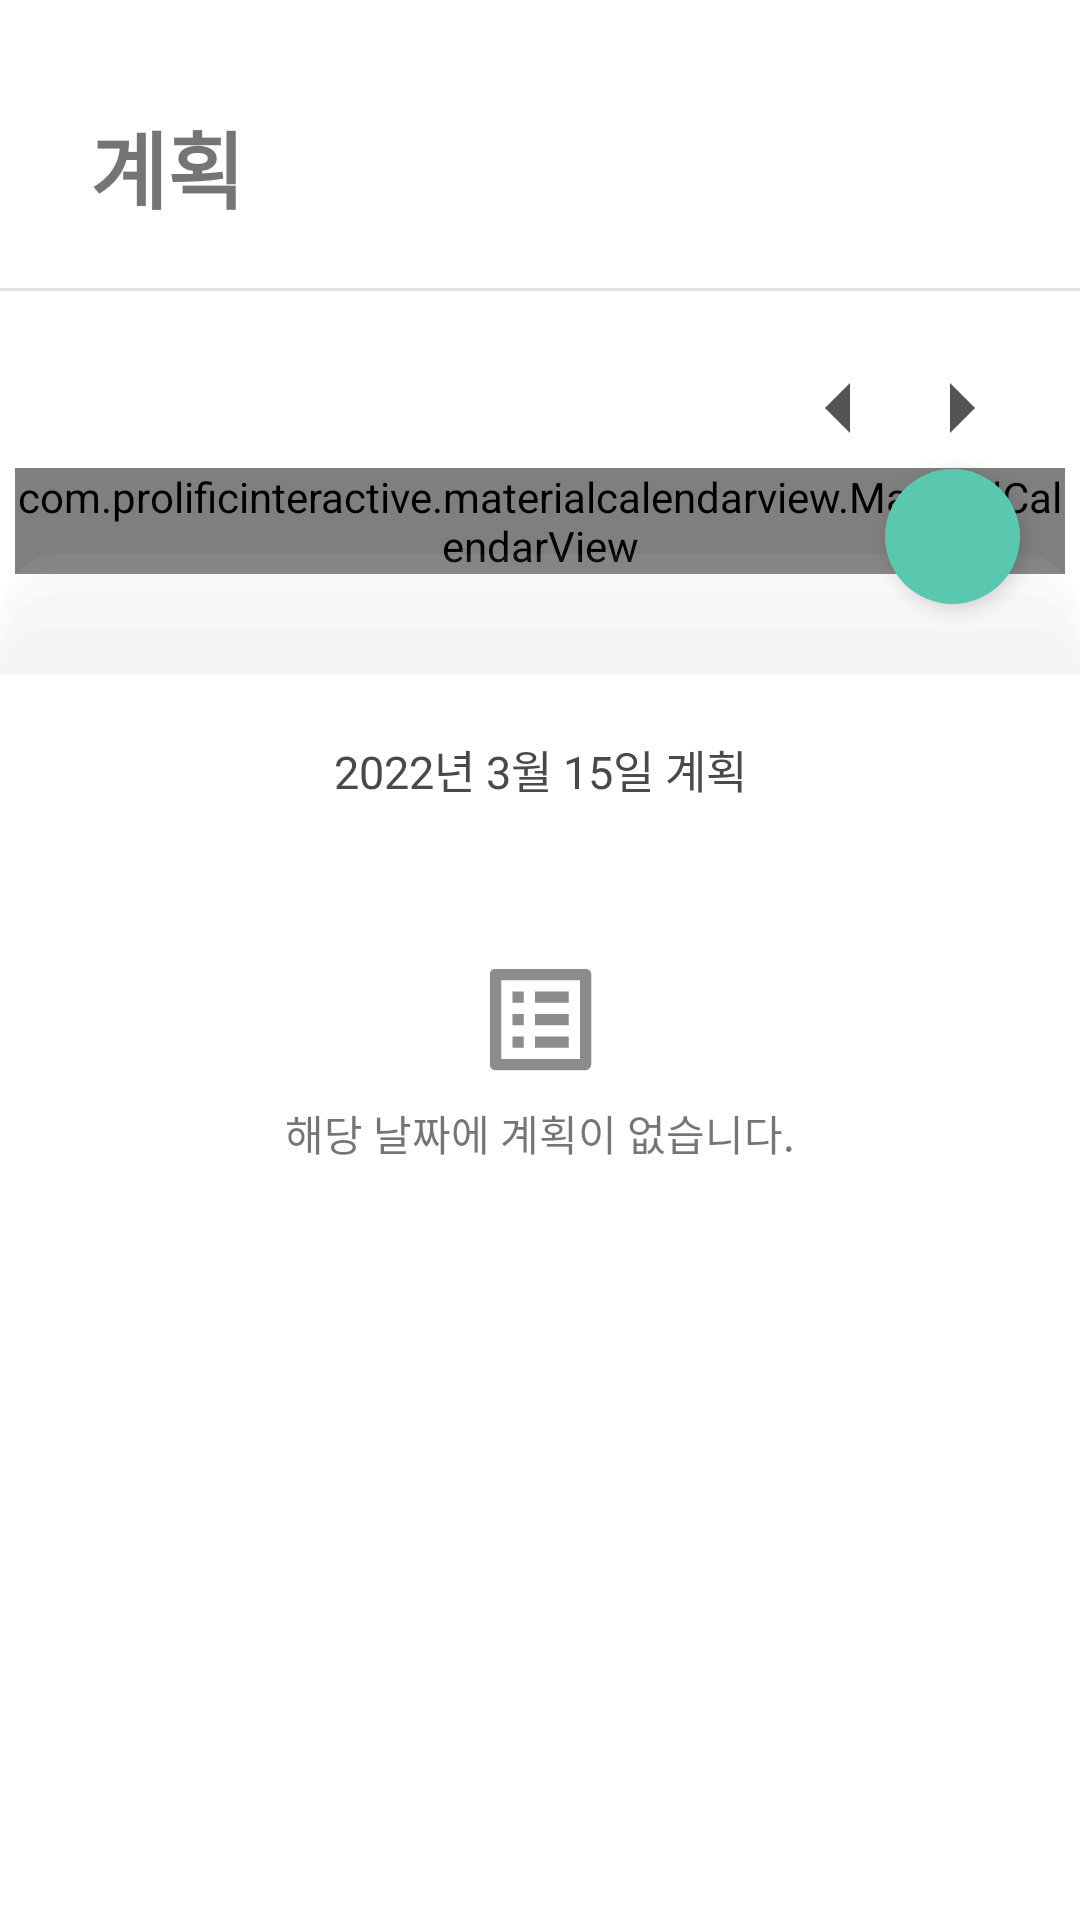

Android layout source for this screen:
<!-- AndroidManifest.xml: application theme Theme.MorningIsMiracle -->
<!-- res/layout/fragment_plan.xml -->
<?xml version="1.0" encoding="utf-8"?>
<layout xmlns:android="http://schemas.android.com/apk/res/android"
    xmlns:app="http://schemas.android.com/apk/res-auto"
    xmlns:tools="http://schemas.android.com/tools">

    <androidx.constraintlayout.widget.ConstraintLayout
        android:layout_width="match_parent"
        android:layout_height="match_parent">

        <TextView
            android:id="@+id/planTitle"
            android:layout_width="wrap_content"
            android:layout_height="wrap_content"
            android:layout_marginStart="@dimen/titleTextMarginStart"
            android:layout_marginTop="@dimen/titleTextMarginTop"
            android:text="@string/pagePlanTitle"
            android:textSize="@dimen/titleTextSize"
            android:textStyle="bold"
            app:layout_constraintEnd_toEndOf="parent"
            app:layout_constraintHorizontal_bias="0.0"
            app:layout_constraintStart_toStartOf="parent"
            app:layout_constraintTop_toTopOf="parent" />

        <androidx.core.widget.NestedScrollView
            android:id="@+id/nestedScrollView"
            android:layout_width="0dp"
            android:layout_height="0dp"
            android:layout_marginTop="@dimen/contentsMarginVertical"
            app:layout_constraintBottom_toBottomOf="parent"
            app:layout_constraintEnd_toEndOf="parent"
            app:layout_constraintStart_toStartOf="parent"
            app:layout_constraintTop_toBottomOf="@id/planTitle">

            <androidx.constraintlayout.widget.ConstraintLayout
                android:layout_width="match_parent"
                android:layout_height="wrap_content">

                <View
                    android:layout_width="0dp"
                    android:layout_height="1dp"
                    android:background="@color/background_light_grey"
                    app:layout_constraintEnd_toEndOf="parent"
                    app:layout_constraintStart_toStartOf="parent"
                    app:layout_constraintTop_toTopOf="parent" />

                <androidx.constraintlayout.widget.ConstraintLayout
                    android:id="@+id/calendarCardView"
                    android:layout_width="0dp"
                    android:layout_height="wrap_content"
                    android:paddingBottom="20dp"
                    app:layout_constraintBottom_toBottomOf="parent"
                    app:layout_constraintEnd_toEndOf="parent"
                    app:layout_constraintHorizontal_bias="0.0"
                    app:layout_constraintStart_toStartOf="parent"
                    app:layout_constraintTop_toTopOf="parent"
                    app:layout_constraintVertical_bias="0.0">

                    <TextView
                        android:id="@+id/dateTextView"
                        android:layout_width="wrap_content"
                        android:layout_height="wrap_content"
                        android:layout_marginStart="20dp"
                        android:layout_marginTop="25dp"
                        android:textSize="20sp"
                        app:layout_constraintBottom_toTopOf="@+id/calendarView"
                        app:layout_constraintStart_toStartOf="parent"
                        app:layout_constraintTop_toTopOf="parent"
                        tools:text="2022년 12월" />

                    <ImageView
                        android:id="@+id/calendarLeftBtn"
                        android:layout_width="40dp"
                        android:layout_height="40dp"
                        android:src="@drawable/ic_baseline_arrow_left"
                        app:layout_constraintBottom_toTopOf="@id/calendarView"
                        app:layout_constraintEnd_toStartOf="@id/calendarRightBtn" />

                    <ImageView
                        android:id="@+id/calendarRightBtn"
                        android:layout_width="40dp"
                        android:layout_height="40dp"
                        android:layout_marginEnd="20dp"
                        android:src="@drawable/ic_baseline_arrow_right"
                        app:layout_constraintBottom_toTopOf="@id/calendarView"
                        app:layout_constraintEnd_toEndOf="parent" />

                    <com.prolificinteractive.materialcalendarview.MaterialCalendarView
                        android:id="@+id/calendarView"
                        android:layout_width="match_parent"
                        android:layout_height="wrap_content"
                        android:layout_marginStart="5dp"
                        android:layout_marginTop="8dp"
                        android:layout_marginEnd="5dp"
                        android:layout_marginBottom="5dp"
                        app:layout_constraintBottom_toBottomOf="parent"
                        app:layout_constraintLeft_toLeftOf="parent"
                        app:layout_constraintRight_toRightOf="parent"
                        app:layout_constraintTop_toBottomOf="@id/dateTextView"
                        app:mcv_dateTextAppearance="@style/CalendarDayText"
                        app:mcv_showOtherDates="decorated_disabled"
                        app:mcv_tileHeight="40dp" />
                </androidx.constraintlayout.widget.ConstraintLayout>

                <View
                    android:id="@+id/bottomSheetViewShadow"
                    android:layout_width="0dp"
                    android:layout_height="40dp"
                    android:layout_marginTop="-32dp"
                    android:background="@drawable/bottom_sheet_top_shadow"
                    app:layout_constraintEnd_toEndOf="parent"
                    app:layout_constraintStart_toStartOf="parent"
                    app:layout_constraintTop_toBottomOf="@id/calendarCardView" />

                <View
                    android:id="@+id/bottomSheetView"
                    android:layout_width="0dp"
                    android:layout_height="20dp"
                    android:background="@drawable/bottom_sheet_background"
                    app:layout_constraintEnd_toEndOf="parent"
                    app:layout_constraintStart_toStartOf="parent"
                    app:layout_constraintTop_toBottomOf="@id/calendarCardView" />

                <View
                    android:id="@+id/bottomSheetViewHandle"
                    android:layout_width="50dp"
                    android:layout_height="4dp"
                    android:layout_marginTop="10dp"
                    android:background="@drawable/dot_circle"
                    android:backgroundTint="@color/background_light_grey"
                    app:layout_constraintEnd_toEndOf="parent"
                    app:layout_constraintStart_toStartOf="parent"
                    app:layout_constraintTop_toTopOf="@id/bottomSheetView" />

                <ImageView
                    android:id="@+id/addPlanBtn"
                    android:layout_width="45dp"
                    android:layout_height="45dp"
                    android:layout_marginEnd="20dp"
                    android:layout_marginBottom="15dp"
                    android:background="@drawable/circle"
                    android:backgroundTint="@color/main_5"
                    android:elevation="4dp"
                    android:padding="7dp"
                    android:src="@drawable/ic_add"
                    app:layout_constraintBottom_toBottomOf="@id/calendarCardView"
                    app:layout_constraintEnd_toEndOf="@id/calendarCardView" />

                <TextView
                    android:id="@+id/planListThatDayTitle"
                    android:layout_width="wrap_content"
                    android:layout_height="wrap_content"
                    android:layout_marginTop="15dp"
                    android:text="2022년 3월 15일 계획"
                    android:textColor="@color/background_grey"
                    android:textSize="15sp"
                    app:layout_constraintEnd_toEndOf="parent"
                    app:layout_constraintStart_toStartOf="parent"
                    app:layout_constraintTop_toBottomOf="@id/bottomSheetViewHandle" />

                <androidx.recyclerview.widget.RecyclerView
                    android:id="@+id/calendarTabPlanList"
                    android:layout_width="0dp"
                    android:layout_height="wrap_content"
                    android:layout_marginStart="26dp"
                    android:layout_marginTop="5dp"
                    android:layout_marginEnd="26dp"
                    android:nestedScrollingEnabled="false"
                    android:paddingTop="4dp"
                    android:paddingBottom="15dp"
                    app:layout_constraintBottom_toBottomOf="parent"
                    app:layout_constraintEnd_toEndOf="parent"
                    app:layout_constraintStart_toStartOf="parent"
                    app:layout_constraintTop_toBottomOf="@id/planListThatDayTitle" />

                <ImageView
                    android:id="@+id/noListImageView"
                    android:layout_width="0dp"
                    android:layout_height="wrap_content"
                    android:layout_marginTop="50dp"
                    app:layout_constraintVertical_chainStyle="packed"
                    android:src="@drawable/ic_list"
                    app:layout_constraintBottom_toTopOf="@id/noListTextView"
                    app:layout_constraintEnd_toEndOf="parent"
                    app:layout_constraintStart_toStartOf="parent"
                    app:layout_constraintTop_toBottomOf="@id/planListThatDayTitle" />

                <TextView
                    android:id="@+id/noListTextView"
                    android:layout_width="wrap_content"
                    android:layout_height="wrap_content"
                    android:layout_marginTop="5dp"
                    android:layout_marginBottom="50dp"
                    android:text="해당 날짜에 계획이 없습니다."
                    app:layout_constraintBottom_toBottomOf="parent"
                    app:layout_constraintEnd_toEndOf="parent"
                    app:layout_constraintStart_toStartOf="parent"
                    app:layout_constraintTop_toBottomOf="@id/noListImageView" />

            </androidx.constraintlayout.widget.ConstraintLayout>

        </androidx.core.widget.NestedScrollView>

    </androidx.constraintlayout.widget.ConstraintLayout>
</layout>
<!-- resources referenced by this layout -->
<resources>
  <color name="background_grey">#494949</color>
  <color name="background_light_grey">#E0E0E0</color>
  <color name="main_5">#59C8AF</color>
  <dimen name="contentsMarginVertical">20dp</dimen>
  <dimen name="titleTextMarginStart">30dp</dimen>
  <dimen name="titleTextMarginTop">35dp</dimen>
  <dimen name="titleTextSize">28sp</dimen>
  <!-- drawable circle (drawable) -->
  <?xml version="1.0" encoding="utf-8"?>
  <shape xmlns:android="http://schemas.android.com/apk/res/android">
      <corners android:radius="360dp" />
      <solid android:color="@color/background_light_grey" />
  </shape>
  <!-- drawable ic_baseline_arrow_left (drawable) -->
  <vector android:autoMirrored="true" android:height="30dp"
      android:tint="#535353" android:viewportHeight="24"
      android:viewportWidth="24" android:width="30dp" xmlns:android="http://schemas.android.com/apk/res/android">
      <path android:fillColor="@android:color/white" android:pathData="M14,7l-5,5 5,5V7z"/>
  </vector>
  <!-- drawable ic_baseline_arrow_right (drawable) -->
  <vector android:autoMirrored="true" android:height="24dp"
      android:tint="#535353" android:viewportHeight="24"
      android:viewportWidth="24" android:width="24dp" xmlns:android="http://schemas.android.com/apk/res/android">
      <path android:fillColor="@android:color/white" android:pathData="M10,17l5,-5 -5,-5v10z"/>
  </vector>
  <!-- drawable ic_list (drawable) -->
  <vector android:autoMirrored="true" android:height="45dp"
      android:tint="#8C8C8C" android:viewportHeight="24"
      android:viewportWidth="24" android:width="45dp" xmlns:android="http://schemas.android.com/apk/res/android">
      <path android:fillColor="@android:color/white" android:pathData="M19,5v14L5,19L5,5h14m1.1,-2L3.9,3c-0.5,0 -0.9,0.4 -0.9,0.9v16.2c0,0.4 0.4,0.9 0.9,0.9h16.2c0.4,0 0.9,-0.5 0.9,-0.9L21,3.9c0,-0.5 -0.5,-0.9 -0.9,-0.9zM11,7h6v2h-6L11,7zM11,11h6v2h-6v-2zM11,15h6v2h-6zM7,7h2v2L7,9zM7,11h2v2L7,13zM7,15h2v2L7,17z"/>
  </vector>
  <string name="pagePlanTitle">계획</string>
  <style name="CalendarDayText" parent="TextAppearance.AppCompat.Medium">
          <item name="android:textSize">10sp</item>
          <item name="android:layout_gravity">left|top</item>
          <item name="android:paddingTop">2dp</item>
          <item name="android:paddingLeft">2dp</item>
          <item name="android:textColor">@color/black</item>
      </style>
  <style name="Theme.MorningIsMiracle" parent="Theme.MaterialComponents.DayNight.NoActionBar">
          
          <item name="colorPrimary">@color/main_6</item>
          <item name="colorPrimaryDark">@color/main_6</item>
          
          <item name="android:statusBarColor">@color/white</item>
          <item name="colorAccent">@color/main_6</item>
          
          <item name="bottomSheetDialogTheme">@style/AppBottomSheetDialogTheme</item>
      </style>
  <color name="black">#FF000000</color>
  <color name="main_6">#53ADCA</color>
  <color name="white">#FFFFFFFF</color>
  <style name="AppBottomSheetDialogTheme" parent="Theme.Design.Light.BottomSheetDialog">
          <item name="bottomSheetStyle">@style/AppModalStyle</item>
          <item name="android:windowIsFloating">false</item>
          <item name="android:backgroundDimEnabled">true</item>
          <item name="android:backgroundDimAmount">0.3</item>
      </style>
  <style name="AppModalStyle" parent="Widget.Design.BottomSheet.Modal">
          <item name="android:background">@drawable/bottom_sheet_background</item>
      </style>
</resources>
